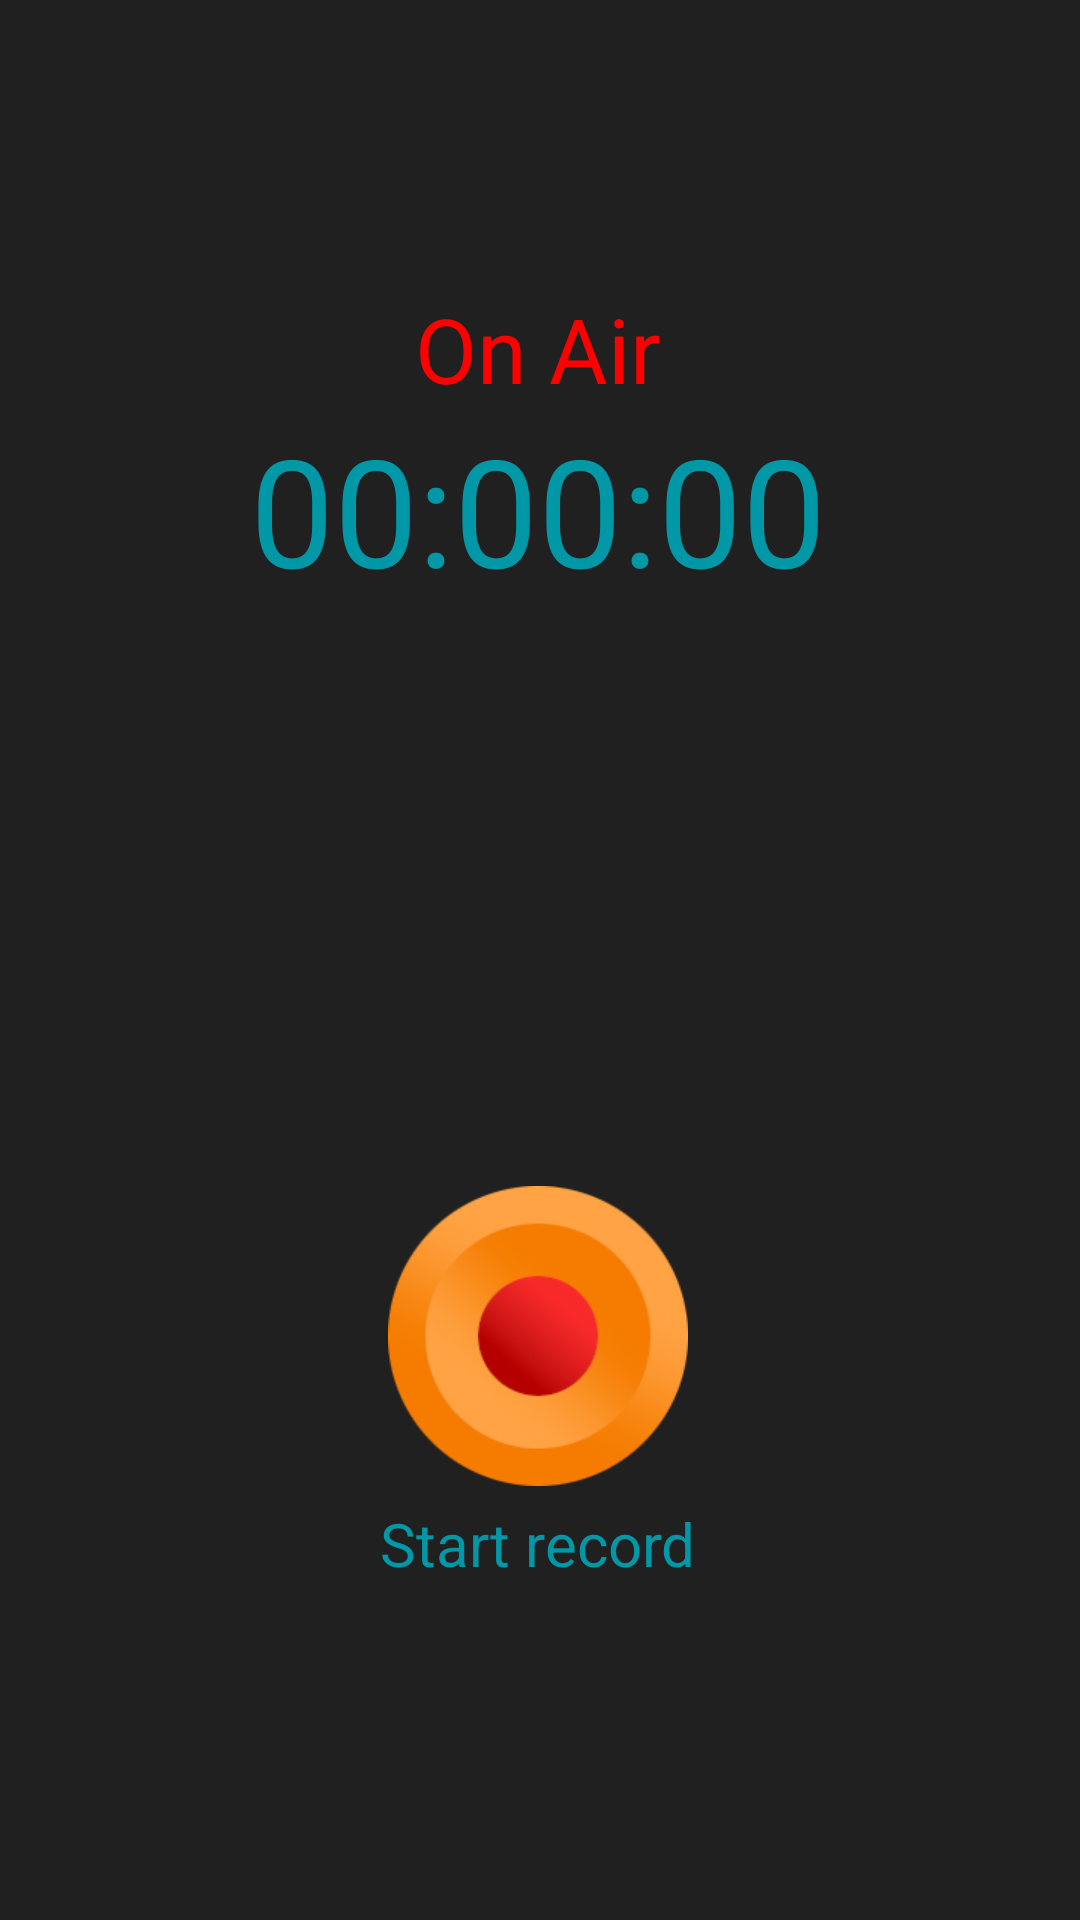

This screen was rendered from an Android layout file. Write that file and the resources it references.
<!-- AndroidManifest.xml: application theme Theme.Flatvox -->
<!-- res/layout/recorder_new.xml -->
<?xml version="1.0" encoding="utf-8"?>
<androidx.constraintlayout.widget.ConstraintLayout xmlns:android="http://schemas.android.com/apk/res/android"
    xmlns:app="http://schemas.android.com/apk/res-auto"
    xmlns:tools="http://schemas.android.com/tools"
    android:layout_width="match_parent"
    android:layout_height="match_parent"
    android:background="#202020"
    android:clickable="false"
    tools:context=".recorder.Recorder">

    <TextView
        android:id="@+id/timer"
        android:layout_width="wrap_content"
        android:layout_height="wrap_content"
        android:text="00:00:00"
        android:textColor="#0097A7"
        android:textSize="50sp"
        app:layout_constraintEnd_toEndOf="parent"
        app:layout_constraintHorizontal_bias="0.497"
        app:layout_constraintStart_toStartOf="parent"
        app:layout_constraintTop_toBottomOf="@+id/on_air_txt" />

    <TextView
        android:id="@+id/on_air_txt"
        android:layout_width="wrap_content"
        android:layout_height="wrap_content"
        android:layout_marginTop="96dp"
        android:text="On Air"
        android:textColor="#FF0000"
        android:textSize="30sp"
        app:layout_constraintEnd_toEndOf="parent"
        app:layout_constraintHorizontal_bias="0.498"
        app:layout_constraintStart_toStartOf="parent"
        app:layout_constraintTop_toTopOf="parent" />

    <TextView
        android:id="@+id/button_text"
        android:layout_width="wrap_content"
        android:layout_height="wrap_content"
        android:layout_marginBottom="112dp"
        android:text="Start record"
        android:textColor="#0097A7"
        android:textSize="20sp"
        app:layout_constraintBottom_toBottomOf="parent"
        app:layout_constraintEnd_toEndOf="parent"
        app:layout_constraintHorizontal_bias="0.498"
        app:layout_constraintStart_toStartOf="parent" />

    <ImageButton
        android:id="@+id/rec_btn"
        android:layout_width="100dp"
        android:layout_height="100dp"
        android:background="#00FFFFFF"
        android:scaleType="fitXY"
        android:src="@drawable/rec_btn"
        app:layout_constraintBottom_toTopOf="@+id/button_text"
        app:layout_constraintEnd_toEndOf="parent"
        app:layout_constraintHorizontal_bias="0.498"
        app:layout_constraintStart_toStartOf="parent"
        app:layout_constraintTop_toBottomOf="@+id/timer"
        app:layout_constraintVertical_bias="0.972" />

</androidx.constraintlayout.widget.ConstraintLayout>
<!-- resources referenced by this layout -->
<resources>
  <!-- drawable rec_btn (drawable) -->
  <?xml version="1.0" encoding="utf-8"?>
  <selector xmlns:android="http://schemas.android.com/apk/res/android">
      <item android:state_pressed="true" android:drawable="@drawable/rec_btn_pressed" />
      <item android:drawable="@drawable/rec_btn_normal" />
  </selector>
  <style name="Theme.Flatvox" parent="Theme.MaterialComponents.DayNight.DarkActionBar">
          
          <item name="colorPrimary">@color/purple_500</item>
          <item name="colorPrimaryVariant">@color/purple_700</item>
          <item name="colorOnPrimary">@color/white</item>
          
          <item name="colorSecondary">@color/teal_200</item>
          <item name="colorSecondaryVariant">@color/teal_700</item>
          <item name="colorOnSecondary">@color/black</item>
          
          <item name="android:statusBarColor" tools:targetApi="l">?attr/colorPrimaryVariant</item>
          
      </style>
  <!-- drawable rec_btn_pressed: png bitmap (drawable, 28245 bytes) -->
  <!-- drawable rec_btn_normal: png bitmap (drawable, 25490 bytes) -->
  <!-- not gathered from this repository: default colours our renderer supplied (Android Studio template values) -->
  <color name="purple_500">#FF6200EE</color>
  <color name="purple_700">#FF3700B3</color>
  <color name="teal_200">#FF03DAC5</color>
  <color name="teal_700">#FF018786</color>
  <color name="black">#FF000000</color>
  <color name="white">#FFFFFFFF</color>
</resources>
